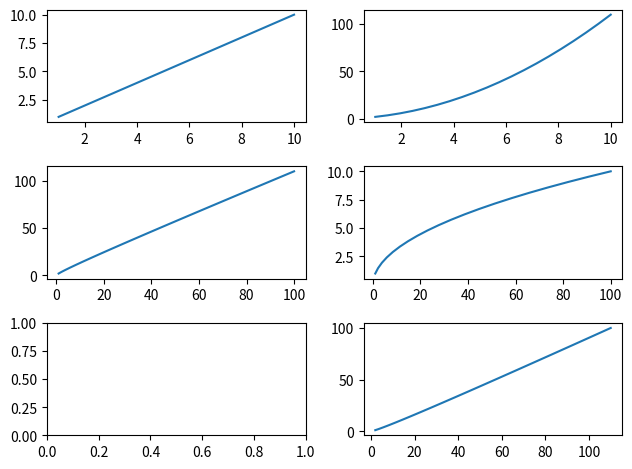

The script that saved this image:
import matplotlib.pyplot as plt
import numpy as np
import pandas as pd

# we will use subplot to plot multiple graphs in 
# it contains 3  parameters 1st(row) 2md(col) 3rd(number of graphs)

x = np.linspace(1,10,20)
y = x*x
z = x+y
plt.subplot(3,2,1)
plt.plot(x,x)
plt.subplot(3,2,2)
plt.plot(x,z)
plt.subplot(3,2,3)
plt.plot(y,z)
plt.subplot(3,2,4)
plt.plot(y,x)
plt.subplot(3,2,5)
plt.subplot(3,2,6)
plt.plot(z,y)
#tight_layout is used to separate the differnet graph and clearly understandable
plt.tight_layout()
plt.show()
